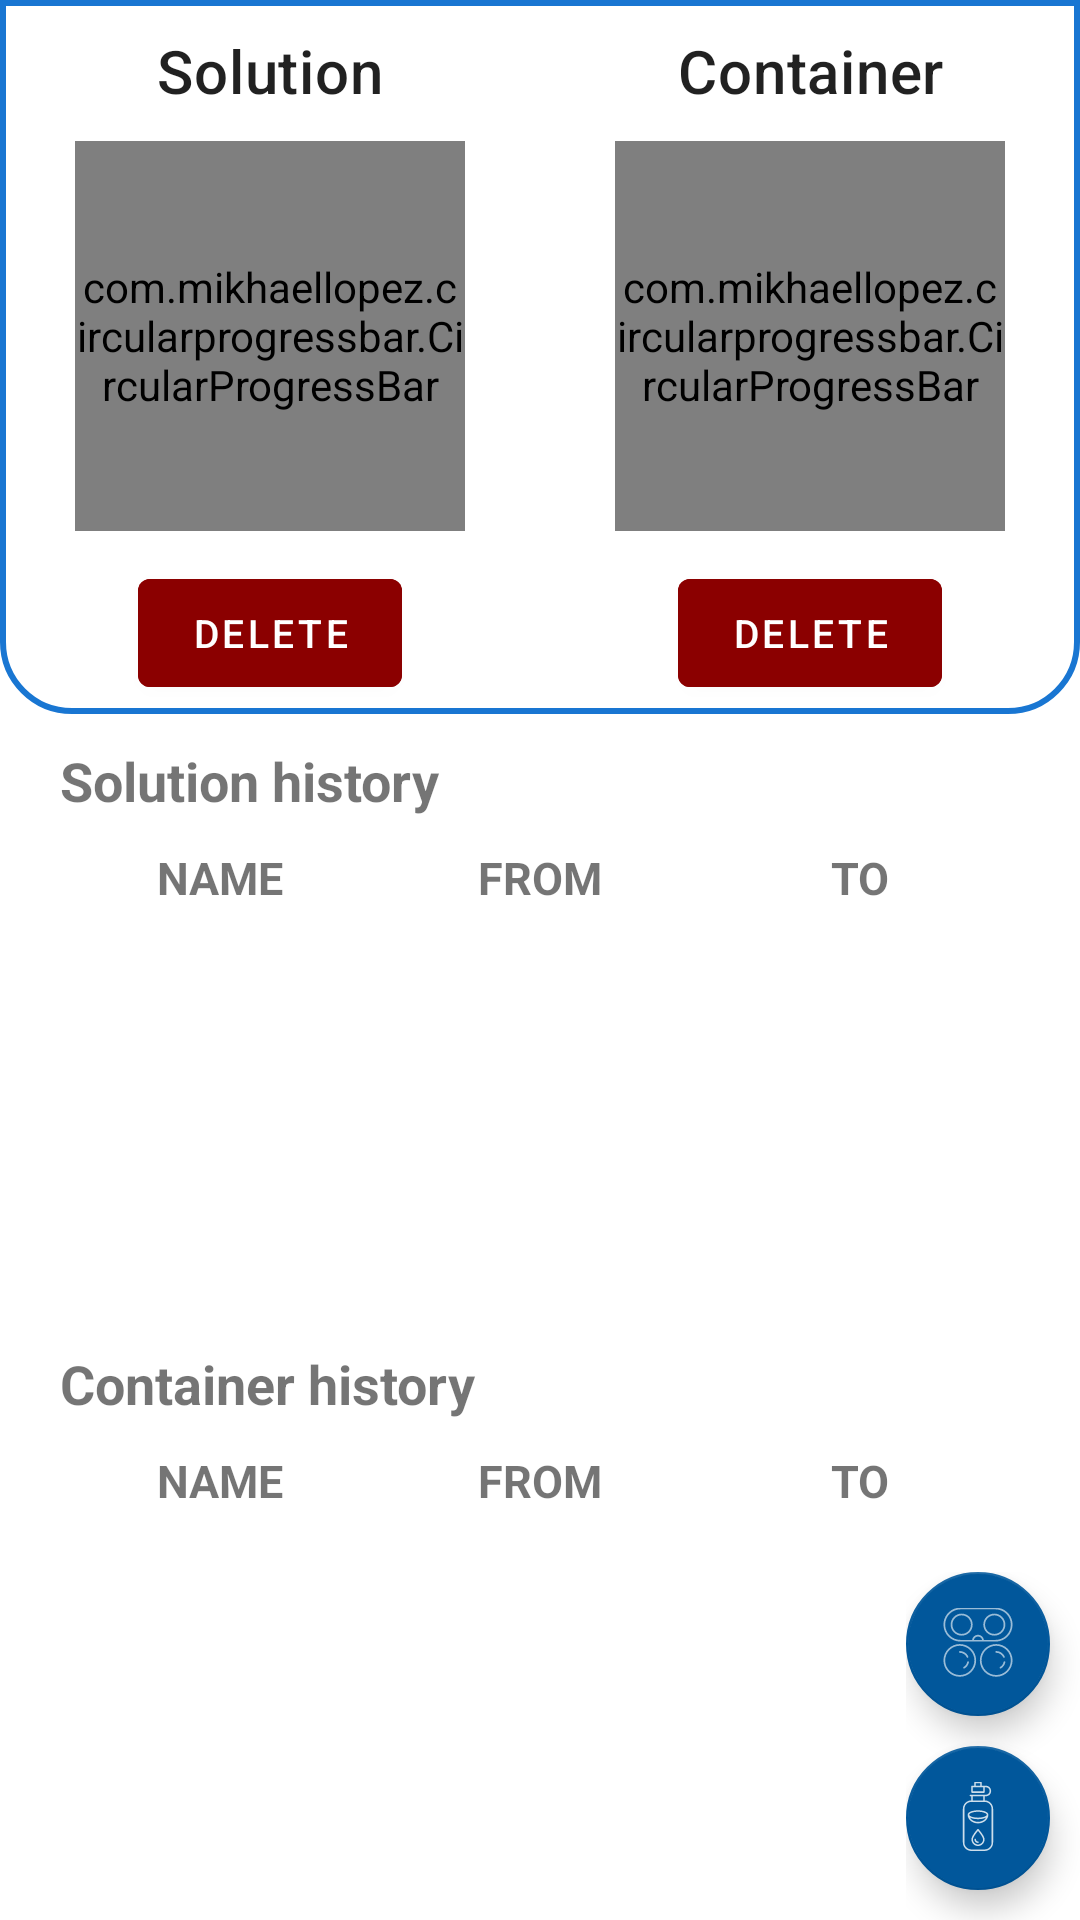

This screen was rendered from an Android layout file. Write that file and the resources it references.
<!-- AndroidManifest.xml: application theme Theme.Lensminder -->
<!-- res/layout/fragment_solution.xml -->
<?xml version="1.0" encoding="utf-8"?>
<FrameLayout xmlns:android="http://schemas.android.com/apk/res/android"
    xmlns:tools="http://schemas.android.com/tools"
    android:layout_width="match_parent"
    android:layout_height="match_parent"
    xmlns:app="http://schemas.android.com/apk/res-auto"
    tools:context=".fragment.SolutionFragment">
    
    <LinearLayout
        android:layout_width="match_parent"
        android:layout_height="match_parent"
        android:orientation="vertical">
        
        <LinearLayout
            android:background="@drawable/rounded_rectangle_shape"
            android:layout_width="match_parent"
            android:layout_height="wrap_content"
            android:orientation="horizontal"
            android:baselineAligned="false"
            android:gravity="center">
            
            <LinearLayout
                android:layout_width="0dp"
                android:layout_height="match_parent"
                android:orientation="vertical"
                android:gravity="center"
                android:layout_weight="1">
                
                <TextView
                    style="@style/page_summary_header"
                    android:text="@string/title_solution"/>
                
                <FrameLayout
                    android:layout_width="@dimen/circular_progressbar_size"
                    android:layout_height="@dimen/circular_progressbar_size"
                    android:layout_marginBottom="@dimen/progressbar_margin_bottom"
                    android:orientation="vertical"
                    android:gravity="center">
                    <com.mikhaellopez.circularprogressbar.CircularProgressBar
                        android:id="@+id/solution_progressbar"
                        android:layout_width="match_parent"
                        android:layout_height="match_parent"
                        android:gravity="center"
                        app:cpb_round_border="false"
                        app:cpb_progress_direction="to_right"
                        app:cpb_progressbar_width="@dimen/circular_progressbar_width"
                        app:cpb_background_progressbar_width=
                            "@dimen/background_circular_progressbar_width"/>
                    <TextView
                        android:id="@+id/solution_days_count"
                        style="@style/dashboard_card_counter_style"/>
                </FrameLayout>
                
                <com.google.android.material.button.MaterialButton
                    android:id="@+id/delete_solution_button"
                    style="@style/delete_button_style"
                    android:layout_marginBottom="@dimen/delete_button_margin_bottom"/>
            </LinearLayout>
            
            <LinearLayout
                android:layout_width="0dp"
                android:layout_height="match_parent"
                android:orientation="vertical"
                android:gravity="center"
                android:layout_weight="1">
                
                <TextView
                    style="@style/page_summary_header"
                    android:text="@string/title_container"/>
                
                <FrameLayout
                    android:layout_width="@dimen/circular_progressbar_size"
                    android:layout_height="@dimen/circular_progressbar_size"
                    android:layout_marginBottom="@dimen/progressbar_margin_bottom"
                    android:orientation="vertical"
                    android:gravity="center">
                    <com.mikhaellopez.circularprogressbar.CircularProgressBar
                        android:id="@+id/container_progressbar"
                        android:layout_width="match_parent"
                        android:layout_height="match_parent"
                        android:gravity="center"
                        app:cpb_round_border="false"
                        app:cpb_progress_direction="to_right"
                        app:cpb_progressbar_width="@dimen/circular_progressbar_width"
                        app:cpb_background_progressbar_width=
                            "@dimen/background_circular_progressbar_width"/>
                    <TextView
                        android:id="@+id/container_days_count"
                        style="@style/dashboard_card_counter_style"/>
                </FrameLayout>
                
                <com.google.android.material.button.MaterialButton
                    android:id="@+id/delete_container_button"
                    style="@style/delete_button_style"
                    android:layout_marginBottom="@dimen/delete_button_margin_bottom"/>
            </LinearLayout>
        </LinearLayout>
        
        <LinearLayout
            android:layout_width="match_parent"
            android:layout_height="wrap_content"
            android:layout_marginHorizontal="@dimen/table_margin_horizontal"
            android:layout_marginVertical="@dimen/table_margin_vertical"
            android:orientation="vertical"
            android:layout_weight="1">
            <TextView
                style="@style/page_table_header_style"
                android:text="@string/solution_history"/>
            <TableLayout
                android:layout_width="match_parent"
                android:layout_height="wrap_content"
                android:stretchColumns="1,2,3">
                <TableRow>
                    <TextView
                        style="@style/page_table_row_style"
                        android:layout_column="1"
                        android:text="@string/name_column_header"/>
                    <TextView
                        style="@style/page_table_row_style"
                        android:layout_column="2"
                        android:text="@string/from_column_header"/>
                    <TextView
                        style="@style/page_table_row_style"
                        android:layout_column="3"
                        android:text="@string/to_column_header"/>
                </TableRow>
                <androidx.recyclerview.widget.RecyclerView
                    android:id="@+id/solutions_history_recycler_view"
                    android:layout_gravity="center"
                    android:scrollbars="vertical"
                    android:scrollbarThumbVertical="@android:color/darker_gray"
                    android:scrollbarSize="@dimen/table_scrollbar_size"
                    android:layout_width="match_parent"
                    android:layout_height="match_parent"/>
            </TableLayout>
        </LinearLayout>
        
        <LinearLayout
            android:layout_width="match_parent"
            android:layout_height="wrap_content"
            android:layout_marginHorizontal="@dimen/table_margin_horizontal"
            android:layout_marginVertical="@dimen/table_margin_vertical"
            android:orientation="vertical"
            android:layout_weight="1">
            <TextView
                style="@style/page_table_header_style"
                android:text="@string/container_history"/>
            <TableLayout
                android:layout_width="match_parent"
                android:layout_height="wrap_content"
                android:stretchColumns="1,2,3">
                <TableRow>
                    <TextView
                        style="@style/page_table_row_style"
                        android:layout_column="1"
                        android:text="@string/name_column_header"/>
                    <TextView
                        style="@style/page_table_row_style"
                        android:layout_column="2"
                        android:text="@string/from_column_header"/>
                    <TextView
                        style="@style/page_table_row_style"
                        android:layout_column="3"
                        android:text="@string/to_column_header"/>
                </TableRow>
                <androidx.recyclerview.widget.RecyclerView
                    android:id="@+id/container_history_recycler_view"
                    android:layout_gravity="center"
                    android:scrollbars="vertical"
                    android:scrollbarThumbVertical="@android:color/darker_gray"
                    android:scrollbarSize="@dimen/table_scrollbar_size"
                    android:layout_width="match_parent"
                    android:layout_height="match_parent"/>
            </TableLayout>
        </LinearLayout>
    </LinearLayout>
    
    <FrameLayout
        android:layout_width="wrap_content"
        android:layout_height="wrap_content"
        android:layout_gravity="end|bottom">
        <LinearLayout
            android:layout_width="match_parent"
            android:layout_height="wrap_content"
            android:orientation="vertical">
            <com.google.android.material.floatingactionbutton.FloatingActionButton
                style="@style/fab_style"
                android:id="@+id/showAddContainer"
                android:src="@drawable/ic_container"
                app:fabSize="mini"
                android:contentDescription="@string/fab_description_add_container" />
            <com.google.android.material.floatingactionbutton.FloatingActionButton
                style="@style/fab_style"
                android:id="@+id/showAddSolution"
                android:src="@drawable/ic_solution"
                app:fabSize="mini"
                android:contentDescription="@string/fab_description_add_solution" />
        </LinearLayout>
    </FrameLayout>
</FrameLayout>
<!-- resources referenced by this layout -->
<resources>
  <dimen name="background_circular_progressbar_width">8dp</dimen>
  <dimen name="circular_progressbar_size">130dp</dimen>
  <dimen name="circular_progressbar_width">8dp</dimen>
  <dimen name="delete_button_margin_bottom">3dp</dimen>
  <dimen name="progressbar_margin_bottom">10dp</dimen>
  <dimen name="table_margin_horizontal">20dp</dimen>
  <dimen name="table_margin_vertical">10dp</dimen>
  <dimen name="table_scrollbar_size">3dp</dimen>
  <!-- drawable rounded_rectangle_shape (drawable) -->
  <?xml version="1.0" encoding="utf-8"?>
  <shape
      xmlns:android="http://schemas.android.com/apk/res/android"
      android:shape= "rectangle">
      <stroke android:width="2dp" android:color="@color/primary"/>
      <corners
          android:topLeftRadius="0dp"
          android:topRightRadius="0dp"
          android:bottomLeftRadius="23dp"
          android:bottomRightRadius="23dp"/>
  </shape>
  <string name="container_history">Container history</string>
  <string name="fab_description_add_container">add new container</string>
  <string name="fab_description_add_solution">add new solution</string>
  <string name="from_column_header">FROM</string>
  <string name="name_column_header">NAME</string>
  <string name="solution_history">Solution history</string>
  <string name="title_container">Container</string>
  <string name="title_solution">Solution</string>
  <string name="to_column_header">TO</string>
  <style name="dashboard_card_counter_style" parent="Widget.AppCompat.TextView">
          <item name="android:layout_width">match_parent</item>
          <item name="android:layout_height">wrap_content</item>
          <item name="android:layout_gravity">center</item>
          <item name="android:gravity">center</item>
          <item name="android:textSize">40sp</item>
      </style>
  <style name="fab_style" parent="Widget.Design.FloatingActionButton">
          <item name="android:layout_width">wrap_content</item>
          <item name="android:layout_height">wrap_content</item>
          <item name="android:layout_gravity">end|bottom</item>
          <item name="android:layout_marginEnd">@dimen/fab_margin_end</item>
          <item name="android:layout_marginBottom">@dimen/fab_margin_bottom</item>
      </style>
  <style name="page_table_header_style" parent="Widget.AppCompat.TextView">
          <item name="android:layout_width">match_parent</item>
          <item name="android:layout_height">wrap_content</item>
          <item name="android:textSize">18sp</item>
          <item name="android:textStyle">bold</item>
      </style>
  <style name="page_table_row_style" parent="Widget.AppCompat.TextView">
          <item name="android:layout_width">10dp</item>
          <item name="android:layout_weight">1</item>
          <item name="android:textStyle">bold</item>
          <item name="android:padding">10dp</item>
          <item name="android:gravity">center</item>
          <item name="android:textSize">15sp</item>
      </style>
  <color name="primary">#1976d2</color>
  <string name="delete_button_text">Delete</string>
  <dimen name="fab_margin_end">10dp</dimen>
  <dimen name="fab_margin_bottom">10dp</dimen>
  <color name="primary_light">#63a4ff</color>
  <color name="black">#FF000000</color>
  <color name="secondary">#01579b</color>
  <color name="secondary_light">#4f83cc</color>
  <color name="white">#FFFFFFFF</color>
  <style name="MyDatePickerDialogTheme" parent="android:Theme.Material.Light.Dialog">
          <item name="colorAccent">@color/teal_200</item>
          <item name="android:datePickerStyle">@style/MyDatePickerStyle</item>
          <item name="android:colorAccent">@color/teal_200</item>
      </style>
  <color name="primary_dark">#004ba0</color>
  <color name="progress_bar_background">#ffcfd8dc</color>
  <color name="teal_200">#FF03DAC5</color>
</resources>
